Image classification data set "Augmented_Preprocessed_Dataset" (Prothomaa/Ensemble-of-deep-learning-models-for-eye-disease-classification on GitHub). Class labels (5): diabetic retinopathy, glaucoma, healthy, macular scar, myopia.

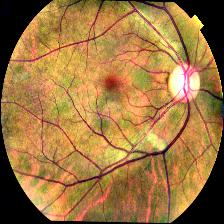
Label: healthy

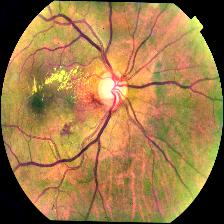
Label: myopia

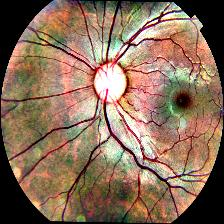
Label: glaucoma

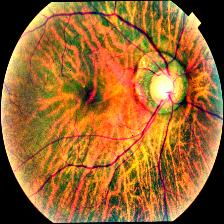
Label: glaucoma

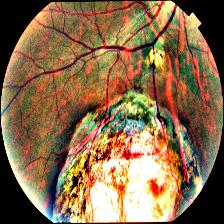
Label: macular scar

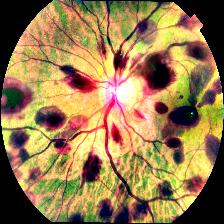
Label: diabetic retinopathy
